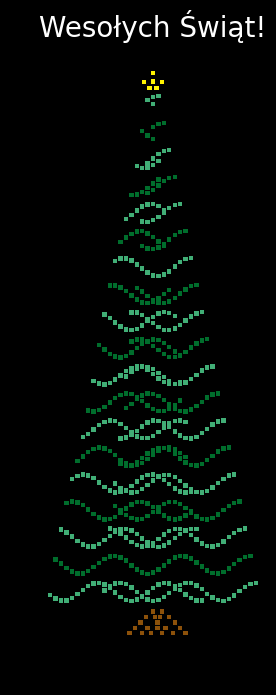

Here is the Python script that generated this plot:
import pandas as pd
import matplotlib.pyplot as plt
import numpy as np
from matplotlib.animation import FuncAnimation


def create_christmas_tree():
    layers = []

    for layer in range(1, 20):
        num_points = layer * 3 + 1
        x_left = [20 - i * 0.3 + layer * 0.3 for i in range(num_points // 2)]
        x_right = [20 + i * 0.3 - layer * 0.3 for i in range(num_points // 2)]
        x = x_left + x_right
        y = [-1.5 * layer + np.cos(i * 0.5) * 0.5 for i in range(len(x))]
        color = '#006d2c' if layer % 2 == 0 else '#41ae76'
        layer_data = {'x': x, 'y': y, 'color': color}
        layers.append(layer_data)

    trunk = {
        'x': [20, 20.5, 19.6, 20.1, 20.4, 20.9, 20.25, 19.3, 21.2, 19.7, 20.7, 19, 21.5, 20.25, 19.4, 19.9, 20.5, 21.1,
              18.7, 21.8],
        'y': [-29.6, -29.6, -29.9, -29.9, -29.9, -29.9, -30.2, -30.2, -30.2, -30.5, -30.5, -30.5, -30.5, -30.5, -30.8,
              -30.8, -30.8, -30.8, -30.8, -30.8], 'color': '#8c510a'}

    star_1 = {
        'x': [20], 'y': [0.25], 'color': '#FFF200'
    }
    star_2 = {
        'x': [20.5], 'y': [-0.25], 'color': '#FFF201'
    }
    star_3 = {
        'x': [19.5], 'y': [-0.25], 'color': '#FFF202'
    }
    star_4 = {
        'x': [19.8], 'y': [-0.55], 'color': '#FFF203'
    }
    star_5 = {
        'x': [20.2], 'y': [-0.55], 'color': '#FFF204'
    }
    star_6 = {
        'x': [20], 'y': [-0.2], 'color': '#FFF205'
    }

    layers.append(trunk)

    layers.append(star_1)
    layers.append(star_2)
    layers.append(star_3)
    layers.append(star_4)
    layers.append(star_5)
    layers.append(star_6)

    dfs = [pd.DataFrame(layer) for layer in layers]

    df = pd.concat(dfs, ignore_index=True)

    return df


df = create_christmas_tree()
df = df.drop_duplicates(subset=['x', 'y'])

fig, ax = plt.subplots(figsize=(10, 8))
fig.patch.set_facecolor('black')
ax.set_facecolor('black')

scatter = ax.scatter(df['x'], df['y'], c=df['color'], s=10, marker='s', edgecolors='none')

direction = 1
direction_second = -1


def update(frame):
    global direction
    global direction_second

    df.loc[df['color'] == '#41ae76', 'x'] += 0.1 * direction  # Adjust the speed by changing the increment value
    df.loc[df['color'] == '#006d2c', 'x'] += 0.1 * direction_second

    df.loc[df['color'] == '#FFF200', 'y'] += 0.1 * direction
    df.loc[df['color'] == '#FFF201', 'x'] += 0.1 * direction
    df.loc[df['color'] == '#FFF202', 'x'] += -0.1 * direction
    df.loc[df['color'] == '#FFF203', 'x'] += -0.1 * direction
    df.loc[df['color'] == '#FFF203', 'y'] += -0.1 * direction
    df.loc[df['color'] == '#FFF204', 'x'] += 0.1 * direction
    df.loc[df['color'] == '#FFF204', 'y'] += -0.1 * direction

    if (df['x'].min() <= 18) or (df['x'].max() >= 22):
        direction *= -1
        direction_second *= -1

    scatter.set_offsets(np.column_stack((df['x'], df['y'])))
    return scatter,


ani = FuncAnimation(fig, update, frames=100, interval=300, blit=True)

plt.title('Wesołych Świąt!', color="white", fontname='Comic Sans MS', fontsize=20)
plt.gca().set_aspect('equal', adjustable='box')
plt.show()
